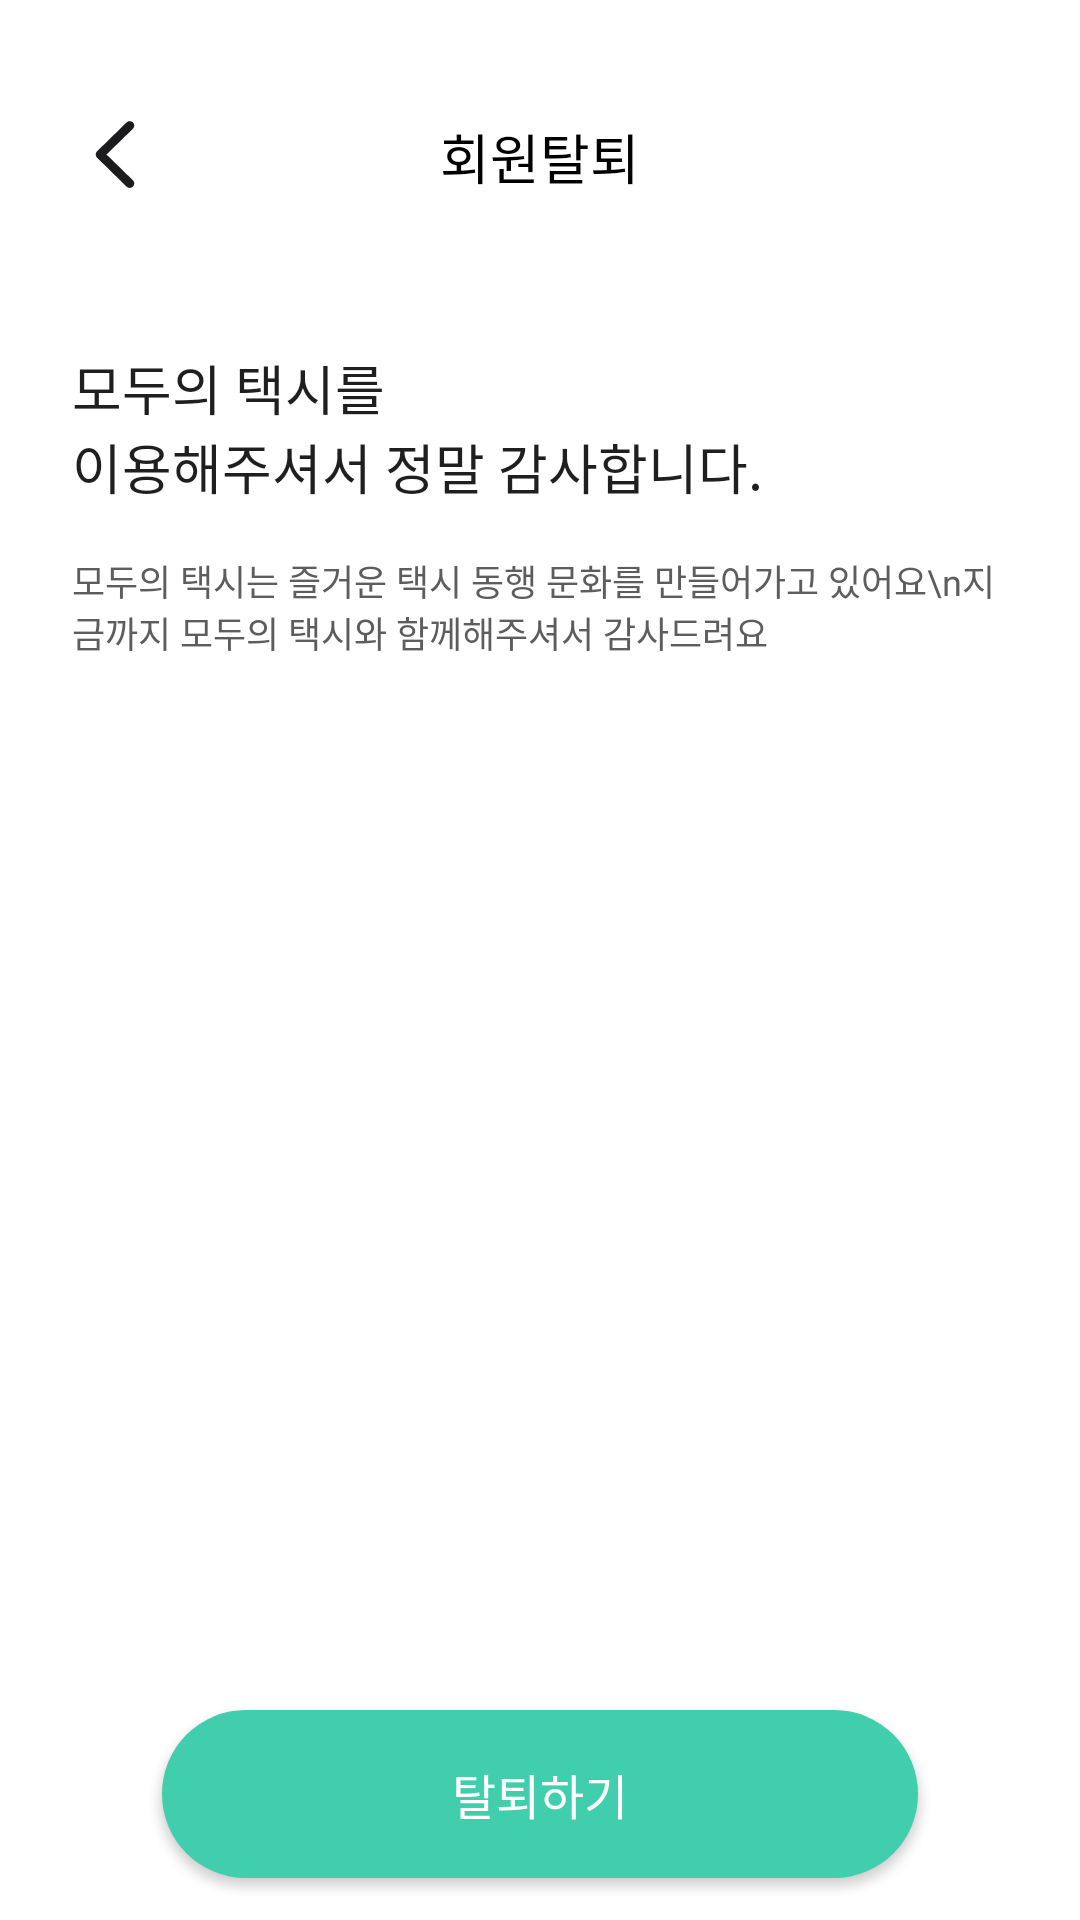

Here is an Android app screen rendered from its layout file. Give the layout XML and the strings, colors and styles it references.
<!-- AndroidManifest.xml: fallback theme Theme.MaterialComponents.DayNight.NoActionBar -->
<!-- res/layout/fragment_withdrawal_confirm.xml -->
<?xml version="1.0" encoding="utf-8"?>
<layout xmlns:android="http://schemas.android.com/apk/res/android"
    xmlns:app="http://schemas.android.com/apk/res-auto"
    xmlns:tools="http://schemas.android.com/tools">

    <data>

        <variable
            name="vm"
            type="com.motax.modutaxi.presentation.ui.main.mypage.withdrawal.confirm.ConfirmViewModel" />
    </data>

    <androidx.constraintlayout.widget.ConstraintLayout
        android:layout_width="match_parent"
        android:layout_height="match_parent"
        android:paddingHorizontal="20dp">

        <androidx.constraintlayout.widget.ConstraintLayout
            android:id="@+id/layout_toolbar"
            android:layout_width="0dp"
            android:layout_height="wrap_content"
            android:paddingVertical="8dp"
            android:layout_marginTop="24dp"
            app:layout_constraintEnd_toEndOf="parent"
            app:layout_constraintStart_toStartOf="parent"
            app:layout_constraintTop_toTopOf="parent">

            <ImageView
                android:id="@+id/btn_back"
                android:layout_width="wrap_content"
                android:layout_height="wrap_content"
                android:src="@drawable/ic_backward"
                app:layout_constraintBottom_toBottomOf="parent"
                app:layout_constraintStart_toStartOf="parent"
                app:layout_constraintTop_toTopOf="parent" />

            <TextView
                android:id="@+id/tv_header"
                style="@style/TextTitle3Semibold"
                android:layout_width="wrap_content"
                android:layout_height="wrap_content"
                android:text="회원탈퇴"
                app:layout_constraintBottom_toBottomOf="parent"
                app:layout_constraintEnd_toEndOf="parent"
                app:layout_constraintStart_toStartOf="parent"
                app:layout_constraintTop_toTopOf="parent" />



        </androidx.constraintlayout.widget.ConstraintLayout>

        <TextView
            android:id="@+id/tv_nickname"
            android:layout_width="0dp"
            android:layout_height="wrap_content"
            style="@style/TextTitle3Semibold"
            android:text="모두의 택시를"
            android:textColor="@color/mx_gray900"
            android:layout_marginTop="36dp"
            android:layout_marginLeft="4dp"
            app:layout_constraintTop_toBottomOf="@id/layout_toolbar"
            app:layout_constraintStart_toStartOf="@id/layout_toolbar"/>

        <TextView
            android:id="@+id/tv_wait"
            android:layout_width="0dp"
            android:layout_height="wrap_content"
            android:text="이용해주셔서 정말 감사합니다."
            style="@style/TextTitle3Semibold"
            android:textColor="@color/mx_gray900"
            app:layout_constraintTop_toBottomOf="@id/tv_nickname"
            app:layout_constraintStart_toStartOf="@id/tv_nickname"/>


        <TextView
            android:id="@+id/tv_explain_first"
            android:layout_width="0dp"
            android:layout_height="wrap_content"
            android:text="모두의 택시는 즐거운 택시 동행 문화를 만들어가고 있어요\n지금까지 모두의 택시와 함께해주셔서 감사드려요"
            style="@style/TextSmallMedium"
            android:textColor="@color/mx_gray700"
            android:layout_marginTop="16dp"
            app:layout_constraintEnd_toEndOf="parent"
            app:layout_constraintTop_toBottomOf="@id/tv_wait"
            app:layout_constraintStart_toStartOf="@id/tv_nickname"/>

        <TextView
            android:id="@+id/tv_explain_second"
            android:layout_width="0dp"
            android:layout_height="wrap_content"
            android:text='@{"다음에 다시 만날 때 더 좋은 서비스가 되어" + vm.uiState.nickname + "을 맞이할게요"}'
            style="@style/TextSmallMedium"
            android:textColor="@color/mx_gray700"
            android:layout_marginTop="16dp"
            app:layout_constraintTop_toBottomOf="@id/tv_explain_first"
            app:layout_constraintEnd_toEndOf="parent"
            app:layout_constraintStart_toStartOf="@id/tv_nickname"/>

        <TextView
            android:id="@+id/tv_explain_third"
            android:layout_width="0dp"
            android:layout_height="wrap_content"
            android:text='@{vm.uiState.nickname + "님, 그간 모두의 택시와 함께해주셔서 감사해요"}'
            style="@style/TextSmallMedium"
            android:textColor="@color/mx_gray700"
            android:layout_marginTop="16dp"
            app:layout_constraintEnd_toEndOf="parent"
            app:layout_constraintTop_toBottomOf="@id/tv_explain_second"
            app:layout_constraintStart_toStartOf="@id/tv_nickname"/>

        <androidx.appcompat.widget.AppCompatButton
            android:id="@+id/btn_withdraw"
            android:layout_width="0dp"
            android:layout_height="56dp"
            android:background="@drawable/rect_sub500fill_nostroke_61radius"
            android:paddingVertical="10dp"
            android:paddingHorizontal="96dp"
            android:layout_marginLeft="34dp"
            android:layout_marginRight="34dp"
            android:text="탈퇴하기"
            android:onClick="@{() -> vm.deleteMember()}"
            style="@style/TextLargeSemibold"
            android:textColor="@color/white"
            android:gravity="center"
            android:layout_marginBottom="14dp"
            app:layout_constraintBottom_toBottomOf="parent"
            app:layout_constraintStart_toStartOf="parent"
            app:layout_constraintEnd_toEndOf="parent"/>

    </androidx.constraintlayout.widget.ConstraintLayout>
</layout>
<!-- resources referenced by this layout -->
<resources>
  <color name="mx_gray700">#5D5D5D</color>
  <color name="mx_gray900">#1F1F1F</color>
  <color name="white">#FFFFFFFF</color>
  <!-- drawable ic_backward (drawable) -->
  <vector xmlns:android="http://schemas.android.com/apk/res/android"
      android:width="40dp"
      android:height="40dp"
      android:viewportWidth="40"
      android:viewportHeight="40">
    <path
        android:pathData="M11.927,19.506C11.927,19.946 12.09,20.322 12.441,20.649L22.21,30.216C22.486,30.493 22.838,30.643 23.252,30.643C24.081,30.643 24.746,29.99 24.746,29.149C24.746,28.735 24.57,28.371 24.294,28.082L15.493,19.506L24.294,10.931C24.57,10.642 24.746,10.265 24.746,9.863C24.746,9.022 24.081,8.369 23.252,8.369C22.838,8.369 22.486,8.52 22.21,8.796L12.441,18.351C12.09,18.69 11.927,19.067 11.927,19.506Z"
        android:fillColor="#1C1C1E"/>
  </vector>
  <!-- drawable rect_sub500fill_nostroke_61radius (drawable) -->
  <?xml version="1.0" encoding="utf-8"?>
  <shape xmlns:android="http://schemas.android.com/apk/res/android">
  
      <solid android:color="@color/mx_sub500" />
  
      <corners android:radius="61dp" />
  </shape>
  <style name="TextLargeSemibold" parent="Widget.AppCompat.TextView">
          <item name="android:fontFamily">@font/pretendard_semi_bold</item>
          <item name="android:textSize">16sp</item>
          <item name="android:textColor">@color/black</item>
      </style>
  <style name="TextSmallMedium" parent="Widget.AppCompat.TextView">
          <item name="android:fontFamily">@font/pretendard_medium</item>
          <item name="android:textSize">12sp</item>
          <item name="android:textColor">@color/black</item>
      </style>
  <style name="TextTitle3Semibold" parent="Widget.AppCompat.TextView">
          <item name="android:fontFamily">@font/pretendard_semi_bold</item>
          <item name="android:textSize">18sp</item>
          <item name="android:textColor">@color/black</item>
      </style>
  <color name="mx_sub500">#40CEAC</color>
  <color name="black">#FF000000</color>
</resources>
